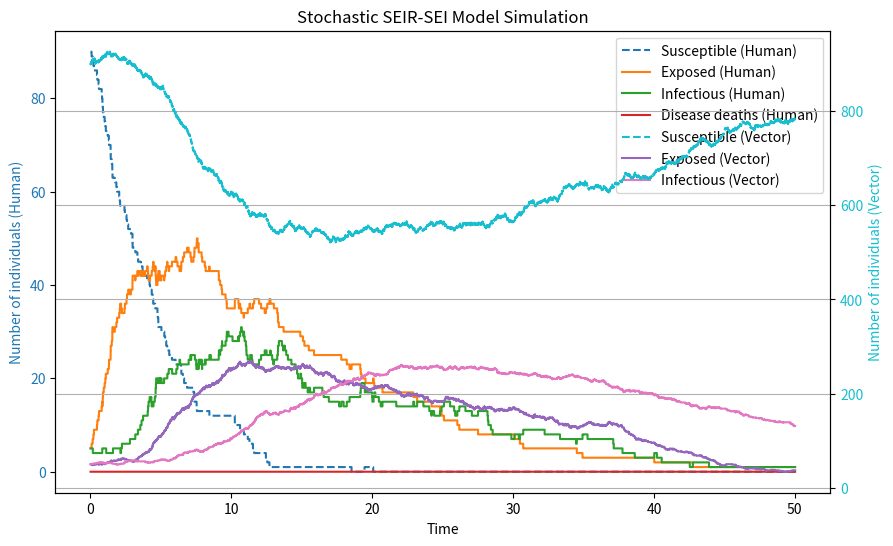

The script that saved this image:
"""The SEIR-SEI compartmental model"""

import argparse
import numpy as np
import matplotlib.pyplot as plt


def initialize_parameters(args):
    """Initialize parameters for the SEIR-SEI model."""

    params = {}
    paramnames = [
        "mu_h",  # human death rate
        "d_h",  # disease-induced death rate
        "beta_h",  # infection rate for humans
        "sigma_h",  # incubation rate for humans
        "gamma",  # recovery rate
        "mu_v",  # vector death rate
        "beta_v",  # infection rate for vectors
        "sigma_v",  # incubation rate for vectors
        "total_population_h",  # total human population
        "total_population_v",  # total vector population
        "initial_S_h",  # initial susceptible fraction of humans
        "initial_E_h",  # initial exposed fraction of humans
        "initial_I_h",  # initial infected fraction of humans
        "initial_R_h",  # initial recovered fraction of humans
        "initial_S_v",  # initial susceptible fraction of vectors
        "initial_E_v",  # initial exposed fraction of vectors
        "initial_I_v",  # initial infected fraction of vectors
        "initial_R_v",  # initial recovered fraction of vectors
        "lambda_h",  # human birth rate
        "lambda_v",  # vector birth rate
    ]
    for paramname in paramnames:
        if not hasattr(args, paramname):
            raise ValueError(f"Parameter {paramname} is missing")
        params[paramname] = getattr(args, paramname)
    # params = {
    #     'mu_h': 0.000039139,  # human death rate
    #     'd_h': 1 / 20.0,      # disease-induced death rate
    #     'beta_h': 0.3,        # infection rate for humans
    #     'sigma_h': 1 / 10.0,  # incubation rate for humans
    #     'gamma': 1 / 10.0,    # recovery rate
    #     'mu_v': 1 / 14.0,     # vector death rate
    #     'beta_v': 0.3,        # infection rate for vectors
    #     'sigma_v': 1 / 10.0,  # incubation rate for vectors
    #     'total_population_h': 100.0,  # total human population
    #     'total_population_v': 1000.0,  # total vector population
    #     'initial_S_h': 0.90,  # initial susceptible fraction of humans
    #     'initial_E_h': 0.05,  # initial exposed fraction of humans
    #     'initial_I_h': 0.05,  # initial infected fraction of humans
    #     'initial_R_h': 0.0,   # initial recovered fraction of humans
    #     'initial_S_v': 0.90,  # initial susceptible fraction of vectors
    #     'initial_E_v': 0.05,  # initial exposed fraction of vectors
    #     'initial_I_v': 0.05,  # initial infected fraction of vectors
    #     'initial_R_v': 0.0,   # initial recovered fraction of vectors
    #     'lambda_h': 0.000039139 * 100.0,  # human birth rate
    #     'lambda_v': (1 / 14.0) * 1000.0   # vector birth rate
    # }
    return params


def initialize_state(params):
    """Initialize state for the SEIR-SEI model."""

    state = {
        "S_h": int(params["initial_S_h"] * params["total_population_h"]),
        "E_h": int(params["initial_E_h"] * params["total_population_h"]),
        "I_h": int(params["initial_I_h"] * params["total_population_h"]),
        "R_h": int(params["initial_R_h"] * params["total_population_h"]),
        "S_v": int(params["initial_S_v"] * params["total_population_v"]),
        "E_v": int(params["initial_E_v"] * params["total_population_v"]),
        "I_v": int(params["initial_I_v"] * params["total_population_v"]),
        "R_v": int(params["initial_R_v"] * params["total_population_v"]),
        "I_d_h": 0,
    }
    return state


def calculate_rates(state, params):
    """Calculate rates for the SEIR-SEI model."""

    number_of_humans = state["S_h"] + state["E_h"] + state["I_h"] + state["R_h"]
    # N_v = state["S_v"] + state["E_v"] + state["I_v"] + state["R_v"]
    rates = {
        "rate_birth_h": params["lambda_h"],
        "rate_death_susceptible_h": params["mu_h"] * state["S_h"],
        "rate_exposed_h": params["beta_h"]
        * state["S_h"]
        * state["I_v"]
        / number_of_humans,
        "rate_death_exposed_h": params["mu_h"] * state["E_h"],
        "rate_infection_h": params["sigma_h"] * state["E_h"],
        "rate_death_infectious_h": params["mu_h"] * state["I_h"],
        "rate_death_dueto_infection_h": params["d_h"] * state["I_h"],
        "rate_recovery_h": params["gamma"] * state["I_h"],
        "rate_death_recovered_h": params["mu_h"] * state["R_h"],
        "rate_birth_v": params["lambda_v"],
        "rate_death_susceptible_v": params["mu_v"] * state["S_v"],
        "rate_exposed_v": params["beta_v"]
        * state["S_v"]
        * state["I_h"]
        / number_of_humans,
        "rate_death_exposed_v": params["mu_v"] * state["E_v"],
        "rate_infection_v": params["sigma_v"] * state["E_v"],
        "rate_death_infectious_v": params["mu_v"] * state["I_v"],
    }
    return rates


def update_state(state, event_type):
    """Update state for the SEIR-SEI model."""

    # pylint: disable=too-many-branches

    if event_type == "Birth":
        state["S_h"] += 1
    elif event_type == "Death Susceptible":
        state["S_h"] -= 1
    elif event_type == "Exposed":
        state["S_h"] -= 1
        state["E_h"] += 1
    elif event_type == "Death Exposed":
        state["E_h"] -= 1
    elif event_type == "Infection":
        state["E_h"] -= 1
        state["I_h"] += 1
    elif event_type == "Death Infection":
        state["I_h"] -= 1
    elif event_type == "Disease Induced Death":
        state["I_h"] -= 1
        state["I_d_h"] += 1
    elif event_type == "Recovery":
        state["I_h"] -= 1
        state["R_h"] += 1
    elif event_type == "Death Recovery":
        state["R_h"] -= 1
    elif event_type == "Birth_v":
        state["S_v"] += 1
    elif event_type == "Death Susceptible_v":
        state["S_v"] -= 1
    elif event_type == "Exposed_v":
        state["S_v"] -= 1
        state["E_v"] += 1
    elif event_type == "Death Exposed_v":
        state["E_v"] -= 1
    elif event_type == "Infection_v":
        state["E_v"] -= 1
        state["I_v"] += 1
    elif event_type == "Death Infection_v":
        state["I_v"] -= 1
    return state


def run_simulation(args):
    """Run a simulation of the SEIR-SEI model."""

    params = initialize_parameters(args)
    state = initialize_state(params)
    event_types = list(calculate_rates(state, params).keys())
    event_type_mapping = {
        "rate_birth_h": "Birth",
        "rate_death_susceptible_h": "Death Susceptible",
        "rate_exposed_h": "Exposed",
        "rate_death_exposed_h": "Death Exposed",
        "rate_infection_h": "Infection",
        "rate_death_infectious_h": "Death Infection",
        "rate_death_dueto_infection_h": "Disease Induced Death",
        "rate_recovery_h": "Recovery",
        "rate_death_recovered_h": "Death Recovery",
        "rate_birth_v": "Birth_v",
        "rate_death_susceptible_v": "Death Susceptible_v",
        "rate_exposed_v": "Exposed_v",
        "rate_death_exposed_v": "Death Exposed_v",
        "rate_infection_v": "Infection_v",
        "rate_death_infectious_v": "Death Infection_v",
    }

    t = 0
    events = []
    t_max = args.tmax
    while t < t_max:
        rates = calculate_rates(state, params)
        total_rate = sum(rates.values())
        rate_sums = np.cumsum(list(rates.values()))
        if state["I_h"] == 0 or state["E_h"] == 0:
            break
        dt = np.random.exponential(1 / total_rate)
        t += dt
        event_prob = np.random.uniform(0, 1)
        for i, event_type in enumerate(event_types):
            if i == 0 and event_prob < rate_sums[i] / total_rate:
                event_type = "Birth"
            if (
                i > 1  # pylint: disable=chained-comparison
                and i < len(event_types) - 1
                and event_prob > rate_sums[i - 1] / total_rate
                and event_prob < rate_sums[i] / total_rate
            ):
                event_type = event_type_mapping[event_types[i]]
            if (
                i == len(event_types) - 1  # pylint: disable=chained-comparison
                and event_prob > rate_sums[i - 1] / total_rate
                and event_prob < rate_sums[i] / total_rate
            ):
                event_type = "Death Infection_v"

            state = update_state(state, event_type)
            events.append(
                (
                    t,
                    state["S_h"],
                    state["E_h"],
                    state["I_h"],
                    state["R_h"],
                    state["S_v"],
                    state["E_v"],
                    state["I_v"],
                    state["R_v"],
                    state["I_d_h"],
                    event_type,
                )
            )
            # print(state['S_v'], state['E_v'], state['I_v'], state['R_v'])
    return events


def plot_results(events):
    """Plot the results of the SEIR-SEI model simulation."""

    # Extract data for plotting
    times = [event[0] for event in events]
    s_values = [event[1] for event in events]
    e_values = [event[2] for event in events]
    i_values = [event[3] for event in events]
    # R_values = [event[4] for event in events]

    s_v_values = [event[5] for event in events]
    e_v_values = [event[6] for event in events]
    i_v_values = [event[7] for event in events]

    i_h_d_values = [event[8] for event in events]

    _, ax1 = plt.subplots(figsize=(10, 6))

    # Plot human variables on the left y-axis
    ax1.plot(
        times, s_values, label="Susceptible (Human)", linestyle="--", color="tab:blue"
    )
    ax1.plot(
        times, e_values, label="Exposed (Human)", linestyle="-", color="tab:orange"
    )
    ax1.plot(
        times, i_values, label="Infectious (Human)", linestyle="-", color="tab:green"
    )
    ax1.plot(
        times,
        i_h_d_values,
        label="Disease deaths (Human)",
        linestyle="-",
        color="tab:red",
    )
    ax1.set_xlabel("Time")
    ax1.set_ylabel("Number of individuals (Human)", color="tab:blue")
    ax1.tick_params(axis="y", labelcolor="tab:blue")

    # Create a second y-axis for vector variables
    ax2 = ax1.twinx()
    ax2.plot(
        times,
        s_v_values,
        label="Susceptible (Vector)",
        linestyle="--",
        color="tab:cyan",
    )
    ax2.plot(
        times, e_v_values, label="Exposed (Vector)", linestyle="-", color="tab:purple"
    )
    ax2.plot(
        times, i_v_values, label="Infectious (Vector)", linestyle="-", color="tab:pink"
    )
    ax2.set_ylabel("Number of individuals (Vector)", color="tab:cyan")
    ax2.tick_params(axis="y", labelcolor="tab:cyan")

    # Combine legends from both axes
    lines, labels = ax1.get_legend_handles_labels()
    lines2, labels2 = ax2.get_legend_handles_labels()
    ax1.legend(lines + lines2, labels + labels2, loc="upper right")

    plt.title("Stochastic SEIR-SEI Model Simulation")
    plt.grid(True)
    plt.savefig("StochasticSEIR_SEI.png")
    plt.show()


def main():
    """Run the SEIR-SEI model simulation and plot the results."""

    # tmax = 10
    parser = argparse.ArgumentParser()
    defaults_vals = {
        "--tmax": 50,  # Maximum time for simulation
        "--path": "../Data/",  # Path to save the events
        "--output_file": "SEIR_SEI_events.csv",  # Output file name
        "--mu_h": 0.000039139,  # human death rate
        "--d_h": 1 / 20.0,  # disease-induced death rate
        "--beta_h": 0.3,  # infection rate for humans
        "--sigma_h": 1 / 10.0,  # incubation rate for humans
        "--gamma": 1 / 10.0,  # recovery rate
        "--mu_v": 1 / 14.0,  # vector death rate
        "--beta_v": 0.3,  # infection rate for vectors
        "--sigma_v": 1 / 10.0,  # incubation rate for vectors
        "--total_population_h": 100.0,  # total human population
        "--total_population_v": 1000.0,  # total vector population
        "--initial_S_h": 0.90,  # initial susceptible fraction of humans
        "--initial_E_h": 0.05,  # initial exposed fraction of humans
        "--initial_I_h": 0.05,  # initial infected fraction of humans
        "--initial_R_h": 0.0,  # initial recovered fraction of humans
        "--initial_S_v": 0.90,  # initial susceptible fraction of vectors
        "--initial_E_v": 0.05,  # initial exposed fraction of vectors
        "--initial_I_v": 0.05,  # initial infected fraction of vectors
        "--initial_R_v": 0.0,  # initial recovered fraction of vectors
        "--lambda_h": 0.000039139 * 100.0,  # human birth rate
        "--lambda_v": (1 / 14.0) * 1000.0,  # vector birth rate
    }
    defaults_help = {
        "--tmax": "Maximum time for simulation",
        "--path": "Path to save the events",
        "--output_file": "Output file name",
        "--mu_h": "human death rate",
        "--d_h": "disease-induced death rate",
        "--beta_h": "infection rate for humans",
        "--sigma_h": "incubation rate for humans",
        "--gamma": "recovery rate",
        "--mu_v": "vector death rate",
        "--beta_v": "infection rate for vectors",
        "--sigma_v": "incubation rate for vectors",
        "--total_population_h": "total human population",
        "--total_population_v": "total vector population",
        "--initial_S_h": "initial susceptible fraction of humans",
        "--initial_E_h": "initial exposed fraction of humans",
        "--initial_I_h": "initial infected fraction of humans",
        "--initial_R_h": "initial recovered fraction of humans",
        "--initial_S_v": "initial susceptible fraction of vectors",
        "--initial_E_v": "initial exposed fraction of vectors",
        "--initial_I_v": "initial infected fraction of vectors",
        "--initial_R_v": "initial recovered fraction of vectors",
        "--lambda_h": "human birth rate",
        "--lambda_v": "vector birth rate",
    }
    for key, value in defaults_vals.items():
        parser.add_argument(
            key, type=type(value), default=value, help=defaults_help[key]
        )

    args = parser.parse_args()
    events = run_simulation(args)
    save_path = "./"
    with open(save_path + "SEIR_SEI_events.csv", "w", encoding="utf-8") as f:
        for event in events:
            f.write(str(event) + "\n")
    # #load events from file
    # events = []
    # with open(save_path+'SEIR_SEI_events.txt', 'r') as f:
    #     for line in f:
    #         events.append(eval(line))
    plot_results(events)


if __name__ == "__main__":
    main()
